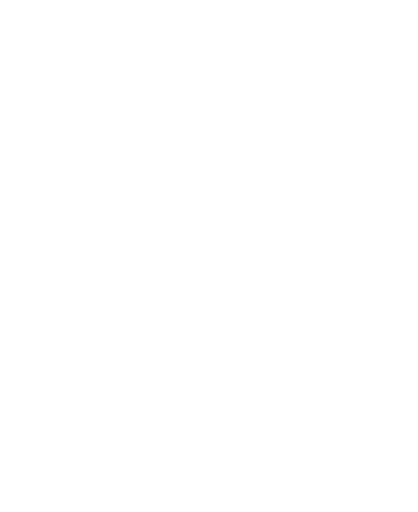
t = 0.00 s
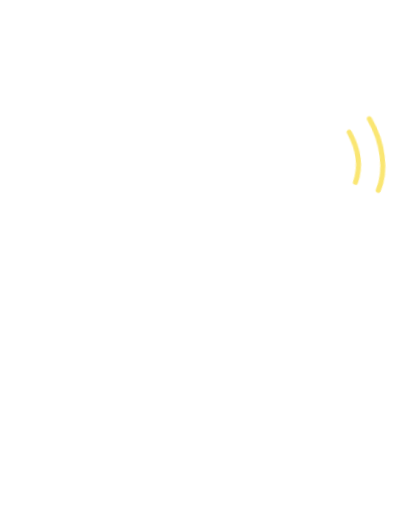
t = 0.60 s
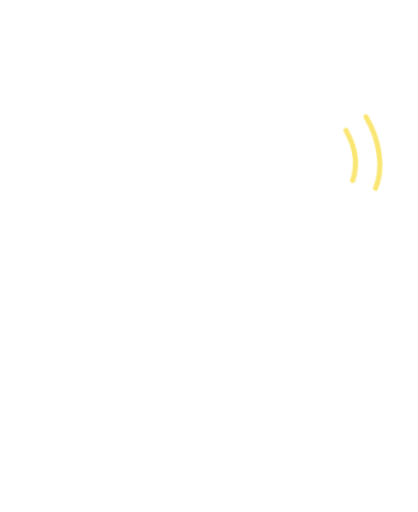
t = 0.80 s
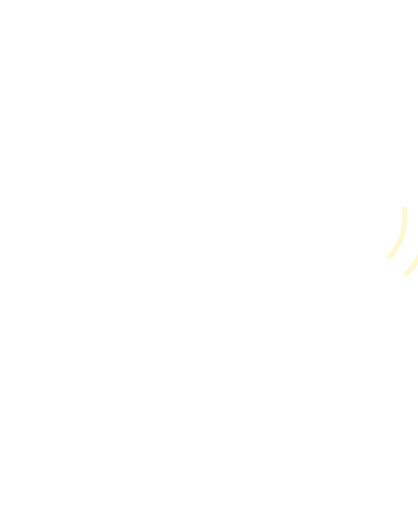
t = 1.20 s
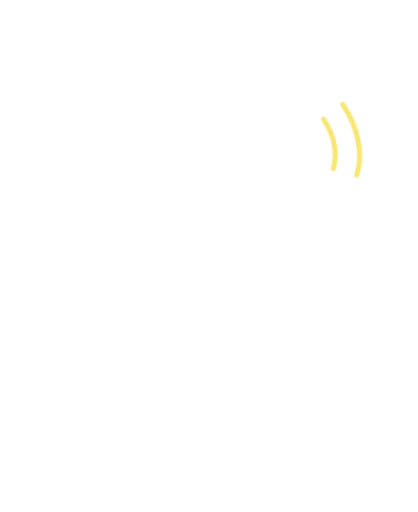
t = 1.40 s
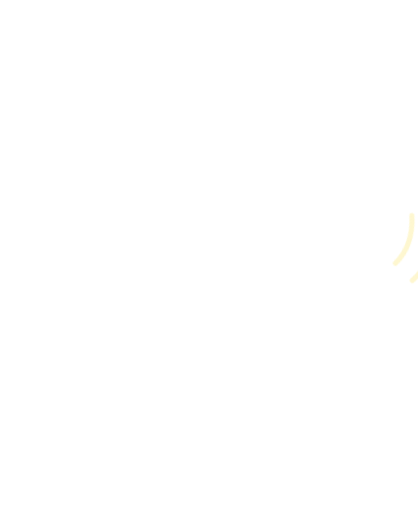
t = 1.80 s

The animated SVG that drew these frames (rendered in a browser with its animation timeline set to each time). Animation: 4 CSS @keyframes rules; one cycle of 2.20 s, repeats indefinitely.

<svg xmlns="http://www.w3.org/2000/svg" viewBox="-40 -330 1160 1420" class="mascotte mascotte-coucou-miroir-blanc mascotte-coucou mascotte-miroir" role="img" aria-label="(miroir) Coucou">
<style>
.mascotte.mascotte-coucou-miroir-blanc { --mascot: #ffffff; --line: #fae361; }
.mascotte-coucou .m { fill: var(--mascot); }
.mascotte-coucou .shadow { fill: var(--mascot); opacity: .12; }
.mascotte-coucou g { transform-box: view-box; transform-origin: 0 0; }
.mascotte-coucou .rig { animation: coucou-pop .6s cubic-bezier(.34,1.56,.64,1) both, coucou-sway 1.6s ease-in-out .6s infinite; }
@keyframes coucou-pop { from{transform:translateY(60px) scale(.9,1.08);opacity:0} to{transform:translateY(0) scale(1);opacity:1} }
@keyframes coucou-sway { 0%,100%{transform:rotate(-2deg)} 50%{transform:rotate(2deg) translateY(-6px)} }
.mascotte-coucou .arm { animation: coucou-wave .4s ease-in-out .3s infinite alternate; }
@keyframes coucou-wave { from{transform:rotate(-24deg)} to{transform:rotate(14deg)} }
.mascotte-coucou .tr { animation: coucou-tr .4s ease-in-out .3s infinite alternate; }
@keyframes coucou-tr { from{opacity:.2} to{opacity:1} }
@media (prefers-reduced-motion: reduce) { .mascotte-coucou * { animation: none !important; } }
</style>
<g transform="translate(1080 0) scale(-1 1)"><ellipse class="shadow" cx="580" cy="1056.233" rx="280" ry="26"/><g transform="translate(620.0 1038.2)"><g class="rig"><g transform="translate(-620.0 -1038.2)"><path class="m" d="M861.3,743.7 C852.9,748.7 843.4,751.9 835.0,756.8 C815.5,768.2 796.4,780.6 776.5,791.4 C777.1,778.8 775.7,765.9 776.4,753.3 C778.3,720.9 784.4,678.8 790.3,646.4 C791.1,642.2 791.0,635.9 796.2,636.5 C802.8,637.4 830.6,652.8 838.7,657.1 C852.0,664.1 894.5,686.7 898.7,699.4 C904.2,716.1 874.2,736.1 861.3,743.7 Z M1034.2,666.3 C1016.9,628.2 961.4,587.7 926.1,565.7 C902.4,550.9 876.6,538.8 851.8,525.8 C842.4,519.4 775.8,497.7 773.9,493.5 C772.2,489.9 780.8,486.5 783.5,484.8 C811.1,467.6 841.0,455.8 861.6,429.1 C890.6,391.5 899.3,363.5 894.4,315.2 C888.3,254.5 804.1,134.2 762.1,88.0 C734.7,57.7 693.7,10.8 651.8,48.6 C625.9,72.0 629.8,109.8 639.3,140.0 C640.5,144.0 651.7,168.3 650.5,169.4 C601.6,175.7 546.4,180.7 500.2,198.9 C474.4,209.0 450.2,233.9 460.1,264.0 C467.5,286.6 530.3,313.4 553.4,316.4 C519.1,370.2 529.4,423.0 569.1,469.9 C574.2,475.9 581.2,481.0 586.2,487.0 C588.2,489.4 590.7,490.2 590.3,493.7 C622.5,499.9 646.8,528.2 646.8,562.2 C646.8,600.8 615.5,632.0 577.0,632.0 C559.0,632.0 542.6,625.2 530.2,614.0 C530.0,614.1 529.7,614.2 529.5,614.2 C529.5,614.3 529.6,614.4 529.6,614.5 C529.6,614.5 477.3,809.8 477.3,809.8 C477.5,812.8 477.3,815.4 476.7,818.3 C468.1,862.7 442.8,916.2 427.4,959.4 C423.9,969.1 398.0,1040.3 401.2,1043.4 C449.2,1042.4 497.7,1046.0 545.4,1040.6 C552.8,1013.1 565.6,984.3 579.6,959.4 C585.1,949.7 601.2,922.4 608.6,916.1 C614.9,910.8 628.5,907.6 635.8,912.5 C642.6,917.0 652.4,951.8 655.8,962.0 C663.1,984.6 668.2,1013.7 676.6,1034.4 C679.4,1041.4 683.8,1042.8 691.1,1043.5 C719.1,1046.3 775.7,1045.9 804.1,1043.5 C808.4,1043.1 811.8,1041.4 815.8,1040.7 C811.3,1016.6 800.1,993.7 793.4,970.0 C792.3,965.9 792.9,962.1 792.2,959.4 C792.1,958.9 790.3,957.6 789.8,955.4 C788.1,948.2 786.3,940.5 785.6,933.2 C785.2,929.9 785.8,930.0 788.3,928.0 C819.5,940.0 851.3,948.3 883.3,933.7 C902.9,924.8 920.4,908.6 915.1,885.1 C914.5,882.4 906.3,870.1 904.4,868.3 C900.9,865.0 885.0,859.3 886.7,853.1 C888.0,848.6 914.0,839.8 920.0,836.6 C956.5,817.0 1025.5,766.6 1039.0,727.2 C1046.9,704.5 1044.1,688.0 1034.2,666.3 Z" fill-rule="evenodd"/><circle class="m" cx="579.4" cy="562.8" r="46"/><g transform="translate(579.4 562.8)"><g class="arm"><path class="m" d="M-1.7,-70.4 C-3.2,-70.4 -4.7,-70.3 -6.1,-70.2 C-24.3,-72.5 -42.4,-74.6 -60.3,-79.2 C-139.3,-99.3 -206.5,-148.9 -239.6,-224.4 C-245.7,-238.4 -266.8,-294.0 -259.0,-305.5 C-257.2,-308.0 -246.9,-312.8 -243.1,-316.0 C-214.9,-339.3 -193.2,-403.1 -227.2,-429.4 C-231.7,-432.9 -238.7,-434.6 -241.9,-438.5 C-246.2,-443.8 -248.5,-457.8 -253.8,-466.2 C-282.1,-511.3 -356.4,-511.8 -389.5,-470.3 C-394.2,-464.4 -399.7,-451.1 -403.9,-447.7 C-411.3,-441.7 -421.3,-442.9 -430.5,-432.1 C-461.2,-396.1 -441.5,-317.9 -395.2,-302.4 C-385.8,-236.4 -358.6,-169.3 -319.4,-115.6 C-260.6,-35.1 -170.3,9.4 -78.2,41.6 C-72.8,43.5 -52.7,46.9 -49.7,51.5 C-49.6,51.4 -49.4,51.4 -49.3,51.3 C-49.3,51.3 -49.4,51.3 -49.4,51.2 C-36.8,62.9 -20.1,70.0 -1.7,70.0 C37.1,70.0 68.5,38.6 68.5,-0.2 C68.5,-38.9 37.1,-70.4 -1.7,-70.4 Z"/><g transform="translate(-324.0 -413.0)"><g class="tr"><path d="M-150,-60 C-170,-10 -170,40 -150,80 M-210,-90 C-240,-20 -240,60 -210,110" fill="none" stroke="var(--line)" stroke-width="14" stroke-linecap="round"/></g></g></g></g></g></g></g></g>
</svg>
